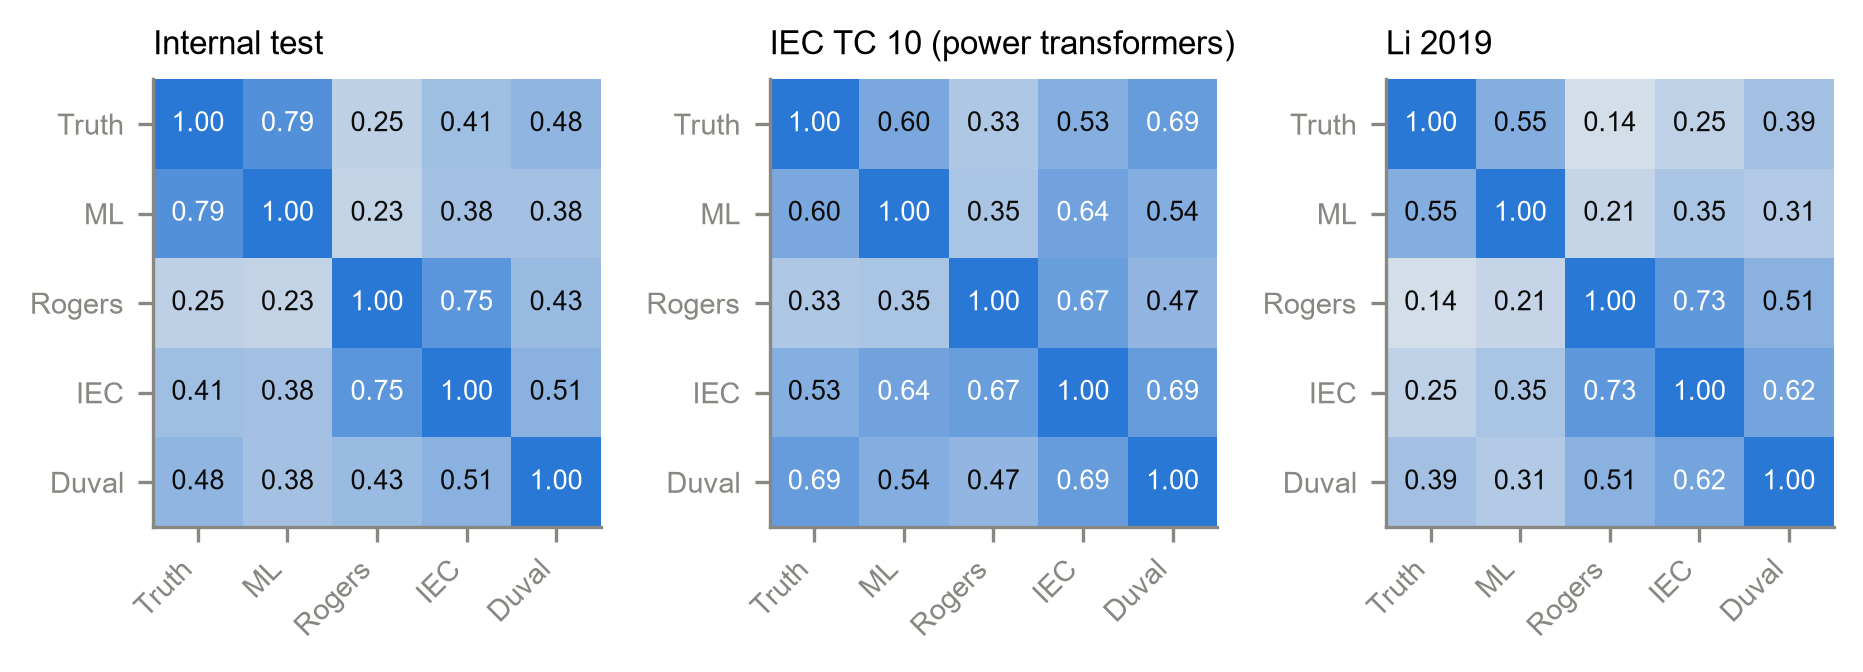

The file beside this chart, header and first rows:
evaluation_set, a, b, kappa
Internal test, True label, ML (selected model), 0.7895
Internal test, True label, Rogers Ratio, 0.2534
Internal test, True label, IEC 60599 ratio, 0.4081
Internal test, True label, Duval Triangle 1, 0.484
Internal test, ML (selected model), Rogers Ratio, 0.2342
Internal test, ML (selected model), IEC 60599 ratio, 0.3833
Internal test, ML (selected model), Duval Triangle 1, 0.3783
Internal test, Rogers Ratio, IEC 60599 ratio, 0.7461
Internal test, Rogers Ratio, Duval Triangle 1, 0.431
Internal test, IEC 60599 ratio, Duval Triangle 1, 0.5138
IEC TC 10 (power transformers), True label, ML (selected model), 0.5967
IEC TC 10 (power transformers), True label, Rogers Ratio, 0.3336
IEC TC 10 (power transformers), True label, IEC 60599 ratio, 0.5314
IEC TC 10 (power transformers), True label, Duval Triangle 1, 0.6919
IEC TC 10 (power transformers), ML (selected model), Rogers Ratio, 0.3488
IEC TC 10 (power transformers), ML (selected model), IEC 60599 ratio, 0.6361
IEC TC 10 (power transformers), ML (selected model), Duval Triangle 1, 0.5437
IEC TC 10 (power transformers), Rogers Ratio, IEC 60599 ratio, 0.6732
IEC TC 10 (power transformers), Rogers Ratio, Duval Triangle 1, 0.4717
IEC TC 10 (power transformers), IEC 60599 ratio, Duval Triangle 1, 0.6929
Li 2019, True label, ML (selected model), 0.5468
Li 2019, True label, Rogers Ratio, 0.1378
Li 2019, True label, IEC 60599 ratio, 0.2491
Li 2019, True label, Duval Triangle 1, 0.387
Li 2019, ML (selected model), Rogers Ratio, 0.2147
Li 2019, ML (selected model), IEC 60599 ratio, 0.3504
Li 2019, ML (selected model), Duval Triangle 1, 0.3117
Li 2019, Rogers Ratio, IEC 60599 ratio, 0.7293
Li 2019, Rogers Ratio, Duval Triangle 1, 0.514
Li 2019, IEC 60599 ratio, Duval Triangle 1, 0.6237
